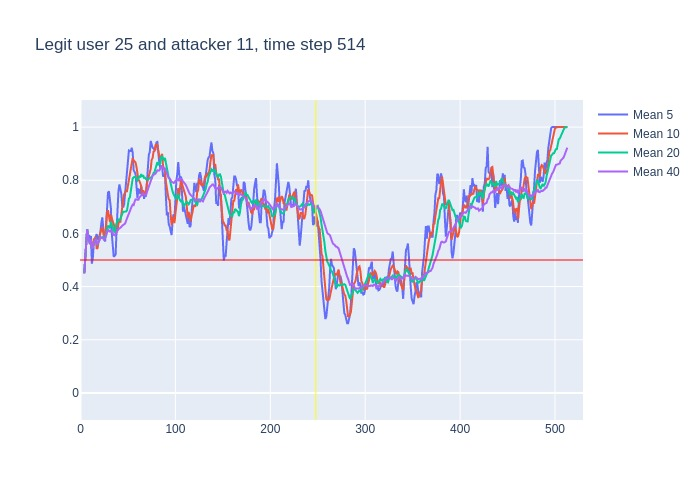

Values plotted in this chart, from the file beside it:
, time, confidence, avg_5_conf, avg_10_conf, avg_20_conf, avg_40_conf, real_user, predicted, user_count
0, 3, 0.45, , , , , 25, 25, 16
1, 4, 0.57, 0.45, 0.45, 0.45, 0.45, 25, 25, 16
2, 5, 0.64, 0.51, 0.51, 0.51, 0.51, 25, 25, 16
3, 6, 0.8, 0.5533, 0.5533, 0.5533, 0.5533, 25, 25, 16
4, 7, 0.48, 0.615, 0.615, 0.615, 0.615, 25, 25, 16
5, 8, 0.48, 0.588, 0.588, 0.588, 0.588, 25, 25, 16
6, 9, 0.5, 0.594, 0.57, 0.57, 0.57, 25, 25, 16
7, 10, 0.69, 0.58, 0.56, 0.56, 0.56, 25, 25, 16
8, 11, 0.28, 0.59, 0.5762, 0.5762, 0.5762, 25, 26, 16
9, 12, 0.59, 0.486, 0.5433, 0.5433, 0.5433, 25, 25, 16
10, 13, 0.75, 0.508, 0.548, 0.548, 0.548, 25, 25, 16
11, 14, 0.58, 0.562, 0.578, 0.5664, 0.5664, 25, 25, 16
12, 15, 0.72, 0.578, 0.579, 0.5675, 0.5675, 25, 25, 16
13, 16, 0.35, 0.584, 0.587, 0.5792, 0.5792, 25, 25, 16
14, 17, 0.51, 0.598, 0.542, 0.5629, 0.5629, 25, 25, 16
15, 18, 0.71, 0.582, 0.545, 0.5593, 0.5593, 25, 25, 16
16, 19, 0.67, 0.574, 0.568, 0.5687, 0.5687, 25, 25, 16
17, 20, 0.79, 0.592, 0.585, 0.5747, 0.5747, 25, 25, 16
18, 21, 0.52, 0.606, 0.595, 0.5867, 0.5867, 25, 25, 16
19, 22, 0.61, 0.64, 0.619, 0.5832, 0.5832, 25, 25, 16
20, 23, 0.51, 0.66, 0.621, 0.5845, 0.5845, 25, 25, 16
21, 24, 0.46, 0.62, 0.597, 0.5875, 0.581, 25, 25, 16
22, 25, 0.75, 0.578, 0.585, 0.582, 0.5755, 25, 25, 16
23, 26, 0.89, 0.57, 0.588, 0.5875, 0.583, 25, 25, 16
24, 27, 0.89, 0.644, 0.642, 0.592, 0.5958, 25, 25, 16
25, 28, 0.78, 0.7, 0.68, 0.6125, 0.6076, 25, 25, 16
26, 29, 0.48, 0.754, 0.687, 0.6275, 0.6142, 25, 25, 16
27, 30, 0.54, 0.758, 0.668, 0.6265, 0.6093, 25, 25, 16
28, 31, 0.79, 0.716, 0.643, 0.619, 0.6068, 25, 25, 16
29, 32, 0.4, 0.696, 0.67, 0.6445, 0.6131, 25, 25, 16
30, 33, 0.47, 0.598, 0.649, 0.635, 0.606, 25, 25, 16
31, 34, 0.36, 0.536, 0.645, 0.621, 0.6016, 25, 25, 16
32, 35, 0.56, 0.512, 0.635, 0.61, 0.5941, 25, 25, 16
33, 36, 0.81, 0.516, 0.616, 0.602, 0.593, 25, 25, 16
34, 37, 0.86, 0.52, 0.608, 0.625, 0.5994, 25, 25, 16
35, 38, 0.86, 0.612, 0.605, 0.6425, 0.6069, 25, 25, 16
36, 39, 0.71, 0.69, 0.613, 0.65, 0.6139, 25, 25, 16
37, 40, 0.68, 0.76, 0.636, 0.652, 0.6165, 25, 25, 16
38, 41, 0.7, 0.784, 0.65, 0.6465, 0.6182, 25, 25, 16
39, 42, 0.8, 0.762, 0.641, 0.6555, 0.6203, 25, 25, 16
40, 43, 0.63, 0.75, 0.681, 0.665, 0.6248, 25, 25, 16
41, 44, 0.68, 0.704, 0.697, 0.671, 0.6293, 25, 25, 16
42, 45, 0.74, 0.698, 0.729, 0.682, 0.632, 25, 25, 16
43, 46, 0.9, 0.71, 0.747, 0.6815, 0.6345, 25, 25, 16
44, 47, 0.9, 0.75, 0.756, 0.682, 0.637, 25, 25, 16
45, 48, 0.85, 0.77, 0.76, 0.6825, 0.6475, 25, 25, 16
46, 49, 0.93, 0.814, 0.759, 0.686, 0.6568, 25, 25, 16
47, 50, 0.98, 0.864, 0.781, 0.7085, 0.6675, 25, 25, 16
48, 51, 0.89, 0.912, 0.811, 0.7305, 0.6747, 25, 25, 16
49, 52, 0.9, 0.91, 0.83, 0.7355, 0.69, 25, 25, 16
50, 53, 0.91, 0.91, 0.84, 0.7605, 0.6977, 25, 25, 16
51, 54, 0.84, 0.922, 0.868, 0.7825, 0.7017, 25, 25, 16
52, 55, 0.65, 0.904, 0.884, 0.8065, 0.7082, 25, 25, 16
53, 56, 0.86, 0.838, 0.875, 0.811, 0.7065, 25, 25, 16
54, 57, 0.86, 0.832, 0.871, 0.8135, 0.7192, 25, 25, 16
55, 58, 0.68, 0.824, 0.867, 0.8135, 0.728, 25, 25, 16
56, 59, 0.61, 0.778, 0.85, 0.8045, 0.7272, 25, 25, 16
57, 60, 0.82, 0.732, 0.818, 0.7995, 0.7257, 25, 25, 16
58, 61, 0.85, 0.766, 0.802, 0.8065, 0.7265, 25, 25, 16
59, 62, 0.78, 0.764, 0.798, 0.814, 0.7348, 25, 25, 16
... 451 more rows
